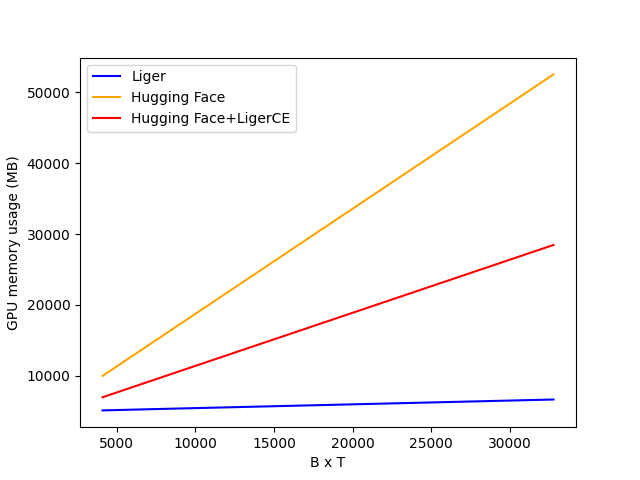

The table this chart was drawn from, first rows:
BT, Liger, Hugging Face, Hugging Face+LigerCE
4096, 5136, 9996, 6991
8192, 5362, 16070, 10058
16384, 5798, 28215, 16191
32768, 6671, 52507, 28459
